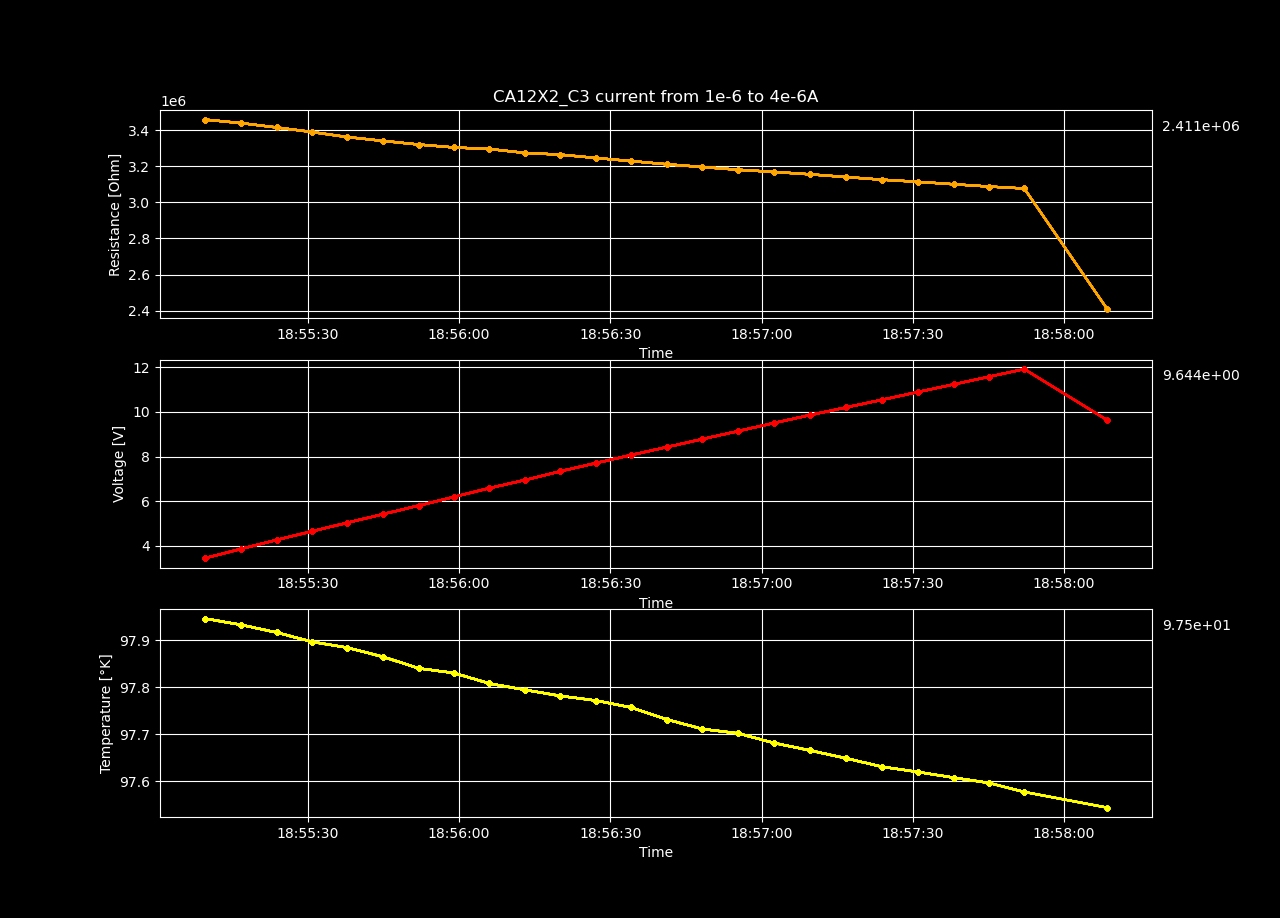

The file beside this chart, header and first rows:
Temperature [K], Voltage [V], Resistance [𝛀], Current Source [A], Electric Field [V/cm], Restivity [𝛀 cm], Current Density [A/cm2]
97.95, 3.458, 3458054, 1e-06, 73.45, 4792651, 1.532567049808429e-05
97.93, 3.869, 3438748, 1.125e-06, 82.17, 4765894, 1.7241379310344828e-05
97.92, 4.268, 3414705, 1.2499999999999999e-06, 90.66, 4732572, 1.9157088122605363e-05
97.9, 4.66, 3389129, 1.375e-06, 98.98, 4697125, 2.1072796934865898e-05
97.88, 5.042, 3361297, 1.5e-06, 107.1, 4658552, 2.2988505747126437e-05
97.87, 5.428, 3340074, 1.625e-06, 115.3, 4629139, 2.490421455938697e-05
97.84, 5.81, 3319974, 1.75e-06, 123.4, 4601281, 2.6819923371647507e-05
97.83, 6.194, 3303730, 1.8749999999999998e-06, 131.6, 4578768, 2.873563218390804e-05
97.81, 6.59, 3295242, 2e-06, 140, 4567003, 3.065134099616858e-05
97.79, 6.956, 3273342, 2.125e-06, 147.7, 4536652, 3.256704980842912e-05
97.78, 7.344, 3264152, 2.2499999999999996e-06, 156, 4523915, 3.448275862068965e-05
97.77, 7.708, 3245531, 2.375e-06, 163.7, 4498108, 3.6398467432950195e-05
97.76, 8.071, 3228421, 2.4999999999999998e-06, 171.4, 4474394, 3.8314176245210727e-05
97.73, 8.428, 3210698, 2.625e-06, 179, 4449831, 4.022988505747126e-05
97.71, 8.787, 3195372, 2.75e-06, 186.6, 4428590, 4.2145593869731796e-05
97.7, 9.143, 3180306, 2.8749999999999996e-06, 194.2, 4407710, 4.406130268199233e-05
97.68, 9.505, 3168310, 3e-06, 201.9, 4391084, 4.597701149425287e-05
97.67, 9.86, 3155077, 3.1249999999999997e-06, 209.4, 4372743, 4.7892720306513405e-05
97.65, 10.2, 3139808, 3.2500000000000002e-06, 216.7, 4351581, 4.980842911877395e-05
97.63, 10.55, 3125207, 3.375e-06, 224, 4331345, 5.172413793103448e-05
97.62, 10.9, 3113325, 3.4999999999999995e-06, 231.4, 4314878, 5.363984674329501e-05
97.61, 11.24, 3099939, 3.625e-06, 238.7, 4296326, 5.555555555555555e-05
97.6, 11.58, 3087325, 3.7499999999999997e-06, 245.9, 4278843, 5.747126436781608e-05
97.58, 11.92, 3076455, 3.875e-06, 253.2, 4263779, 5.938697318007663e-05
97.54, 9.644, 2411094, 4e-06, 204.9, 3341629, 6.130268199233716e-05
